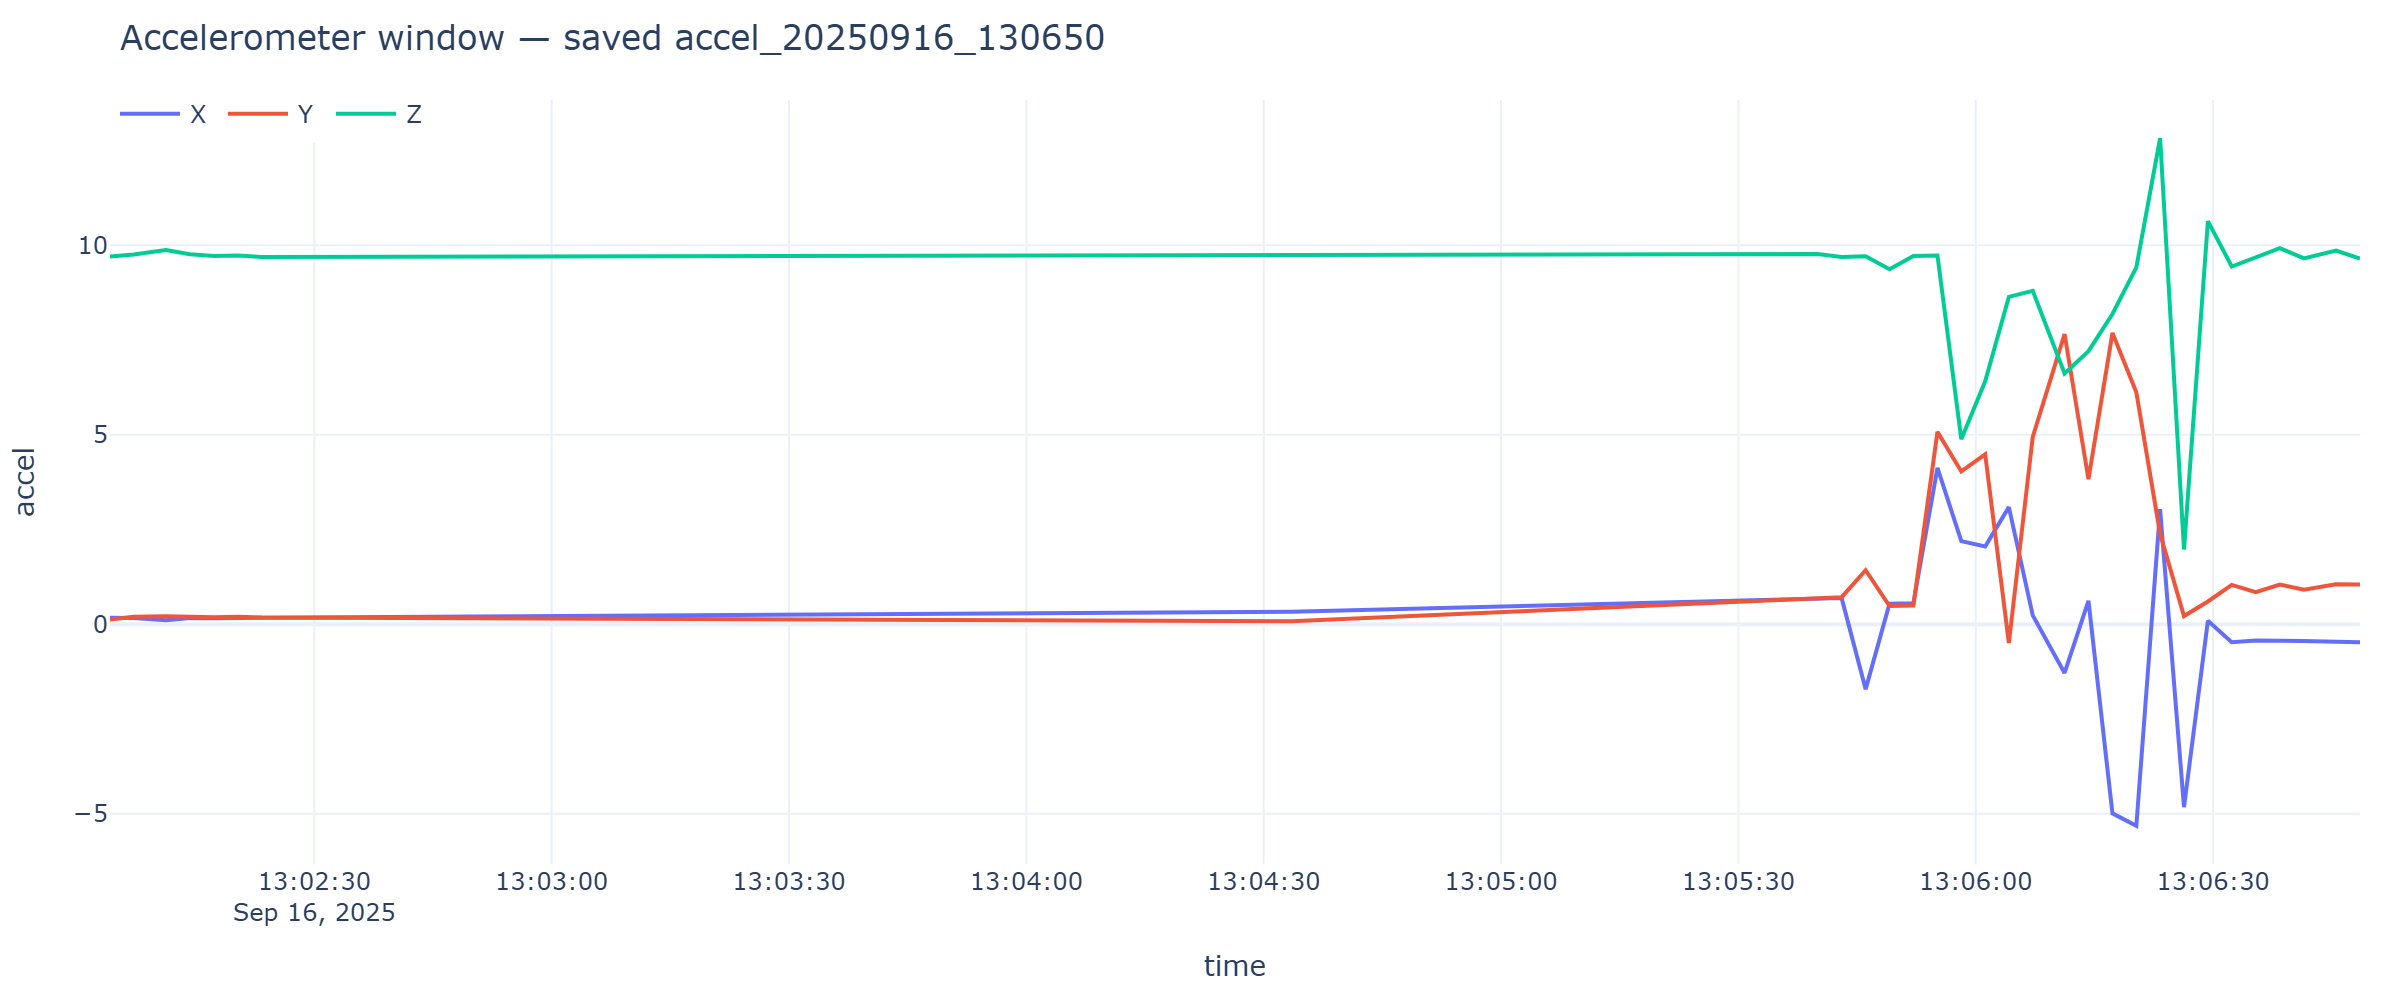

Values plotted in this chart, from the file beside it:
timestamp, x, y, z
2025-09-16T13:02:04.177, 0.17, 0.1269, 9.699
2025-09-16T13:02:07.188, 0.1628, 0.1963, 9.756
2025-09-16T13:02:11.238, 0.1077, 0.2131, 9.874
2025-09-16T13:02:14.273, 0.1628, 0.1891, 9.764
2025-09-16T13:02:17.336, 0.1604, 0.1867, 9.716
2025-09-16T13:02:20.347, 0.158, 0.1963, 9.728
2025-09-16T13:02:23.383, 0.1724, 0.1772, 9.692
2025-09-16T13:04:33.523, 0.3304, 0.07661, 9.764
2025-09-16T13:05:40.028, 0.6512, 0.7063, 9.771
2025-09-16T13:05:43.045, 0.6895, 0.7135, 9.687
2025-09-16T13:05:46.081, -1.712, 1.425, 9.708
2025-09-16T13:05:49.095, 0.5435, 0.4812, 9.369
2025-09-16T13:05:52.112, 0.5531, 0.4932, 9.718
2025-09-16T13:05:55.156, 4.128, 5.076, 9.73
2025-09-16T13:05:58.169, 2.193, 4.032, 4.879
2025-09-16T13:06:01.188, 2.052, 4.482, 6.409
2025-09-16T13:06:04.180, 3.091, -0.498, 8.636
2025-09-16T13:06:07.201, 0.2346, 4.944, 8.796
2025-09-16T13:06:11.220, -1.286, 7.657, 6.615
2025-09-16T13:06:14.242, 0.6177, 3.826, 7.204
2025-09-16T13:06:17.275, -4.99, 7.685, 8.186
2025-09-16T13:06:20.294, -5.318, 6.12, 9.416
2025-09-16T13:06:23.297, 3.033, 2.385, 12.82
2025-09-16T13:06:26.316, -4.827, 0.2155, 1.973
2025-09-16T13:06:29.337, 0.09098, 0.6009, 10.64
2025-09-16T13:06:32.351, -0.4741, 1.039, 9.438
2025-09-16T13:06:35.388, -0.4286, 0.8475, 9.665
2025-09-16T13:06:38.434, -0.4549, 1.049, 9.922
2025-09-16T13:06:41.479, -0.4429, 0.9122, 9.651
2025-09-16T13:06:45.530, -0.4597, 1.056, 9.857
2025-09-16T13:06:48.562, -0.4741, 1.051, 9.646
